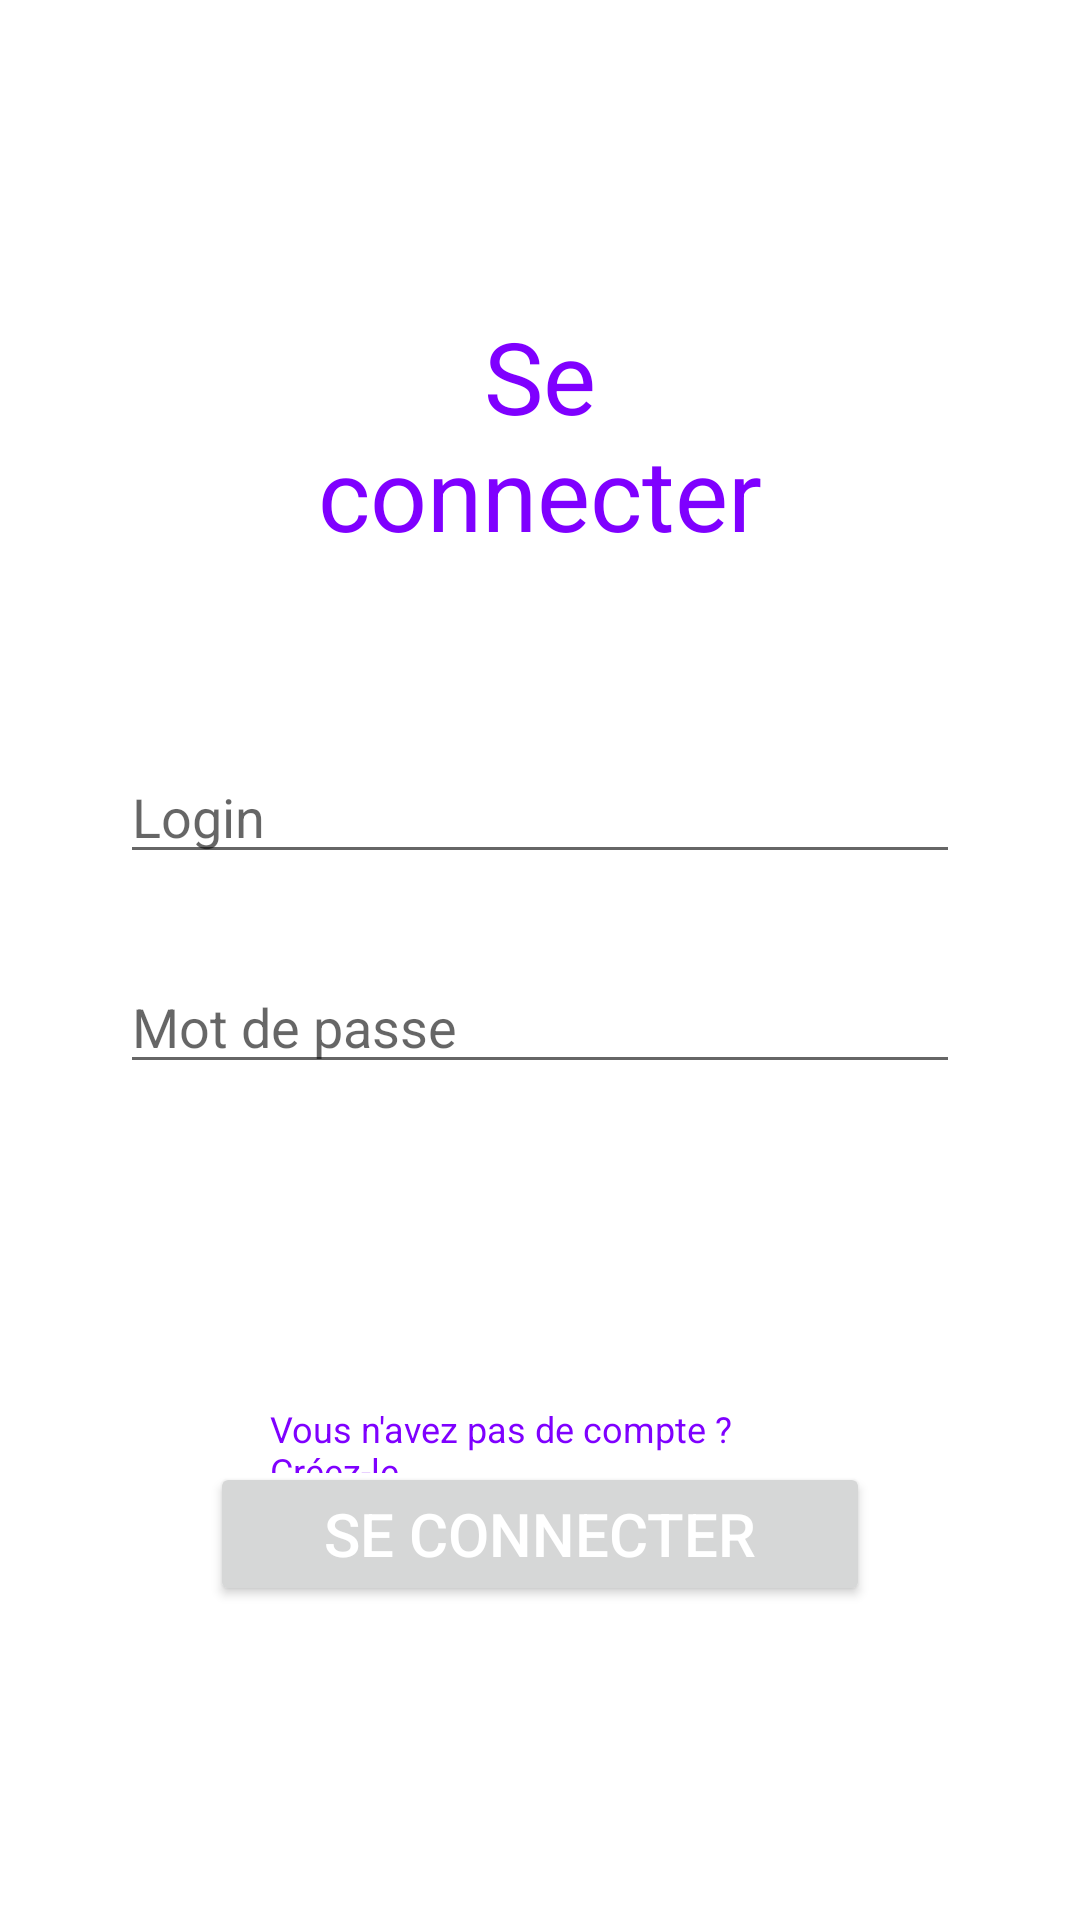

This screen was rendered from an Android layout file. Write that file and the resources it references.
<!-- AndroidManifest.xml: application theme Theme.Movinderproject -->
<!-- res/layout/activity_main.xml -->
<?xml version="1.0" encoding="utf-8"?>
<RelativeLayout xmlns:android="http://schemas.android.com/apk/res/android"
    xmlns:tools="http://schemas.android.com/tools"
    android:layout_width="fill_parent"
    android:layout_height="fill_parent"
    tools:context=".MainActivity">

    <TextView
        android:layout_width="wrap_content"
        android:layout_height="wrap_content"
        android:layout_alignParentStart="true"
        android:layout_alignParentTop="true"
        android:layout_alignParentEnd="true"
        android:layout_marginStart="90dp"
        android:layout_marginTop="103dp"
        android:layout_marginEnd="90dp"
        android:text="Se connecter"
        android:textAlignment="center"
        android:textColor="#7f00ff"
        android:textSize="100px"
        android:contentDescription="Se connecter à l'application Movinder"/>

    <EditText
        android:id="@+id/userLogin"
        android:layout_width="332dp"
        android:layout_height="wrap_content"
        android:layout_alignParentStart="true"
        android:layout_alignParentEnd="true"
        android:layout_marginStart="40dp"
        android:layout_marginLeft="40dp"
        android:layout_marginTop="250dp"
        android:layout_marginEnd="40dp"
        android:layout_marginRight="40dp"
        android:contentDescription="Saisissez votre identifiant Movinder"
        android:drawablePadding="5dp"
        android:gravity="start"
        android:hint="Login"
        android:inputType="text"
        android:textCursorDrawable="@null" />

    <EditText
        android:id="@+id/userPassword"
        android:layout_width="331dp"
        android:layout_height="wrap_content"
        android:layout_alignParentStart="true"
        android:layout_alignParentEnd="true"
        android:layout_marginStart="40dp"
        android:layout_marginLeft="40dp"
        android:layout_marginTop="320dp"
        android:layout_marginEnd="40dp"
        android:layout_marginRight="40dp"
        android:contentDescription="Saisissez votre mot de passe Movinder"
        android:drawablePadding="5dp"
        android:gravity="start"
        android:hint="Mot de passe"
        android:inputType="textPassword"
        android:textCursorDrawable="@null" />

    <ImageView
        android:id="@+id/toggle_view1"
        android:layout_width="wrap_content"
        android:layout_height="wrap_content"
        android:layout_marginTop="330dp"
        android:layout_marginStart="330dp"
        android:scaleType="centerCrop"
        android:clickable="true" />

    <Button
        android:id="@+id/login"
        android:layout_width="263dp"
        android:layout_height="wrap_content"
        android:layout_below="@+id/userPassword"
        android:layout_alignParentStart="true"
        android:layout_alignParentEnd="true"
        android:layout_marginStart="70dp"
        android:layout_marginLeft="40dp"
        android:layout_marginTop="126dp"
        android:layout_marginEnd="70dp"
        android:layout_marginRight="40dp"
        android:contentDescription="Se connecter à l'application Movinder"
        android:gravity="center"
        android:onClick="tryToLog"
        android:text="SE CONNECTER"
        android:textAllCaps="false"
        android:textColor="#FFF"
        android:textSize="20dp" />

    <TextView
        android:id="@+id/register1"
        android:layout_width="wrap_content"
        android:layout_height="23dp"
        android:layout_alignParentStart="true"
        android:layout_alignParentEnd="true"
        android:layout_alignParentBottom="true"
        android:layout_marginStart="90dp"
        android:layout_marginLeft="100dp"
        android:layout_marginTop="600dp"
        android:layout_marginEnd="90dp"
        android:layout_marginBottom="149dp"
        android:contentDescription="Si vous n'avez pas de compte, appuyez sur ce lien pour en créer un"
        android:focusable="true"
        android:fontFamily="sans-serif"
        android:onClick="goToRegister"
        android:text="Vous n'avez pas de compte ? Créez-le"
        android:textColor="#7f00ff"
        android:textSize="12dp" />

</RelativeLayout>
<!-- resources referenced by this layout -->
<resources>
  <style name="Theme.Movinderproject" parent="Theme.MaterialComponents.DayNight.DarkActionBar">
          
          <item name="colorPrimary">@color/purple_500</item>
          <item name="colorPrimaryVariant">@color/purple_700</item>
          <item name="colorOnPrimary">@color/white</item>
          
          <item name="colorSecondary">@color/teal_200</item>
          <item name="colorSecondaryVariant">@color/teal_700</item>
          <item name="colorOnSecondary">@color/black</item>
          
          <item name="android:statusBarColor" tools:targetApi="l">?attr/colorPrimaryVariant</item>
          
      </style>
  <!-- not gathered from this repository: default colours our renderer supplied (Android Studio template values) -->
  <color name="purple_500">#FF6200EE</color>
  <color name="purple_700">#FF3700B3</color>
  <color name="teal_200">#FF03DAC5</color>
  <color name="teal_700">#FF018786</color>
  <color name="black">#FF000000</color>
  <color name="white">#FFFFFFFF</color>
</resources>
